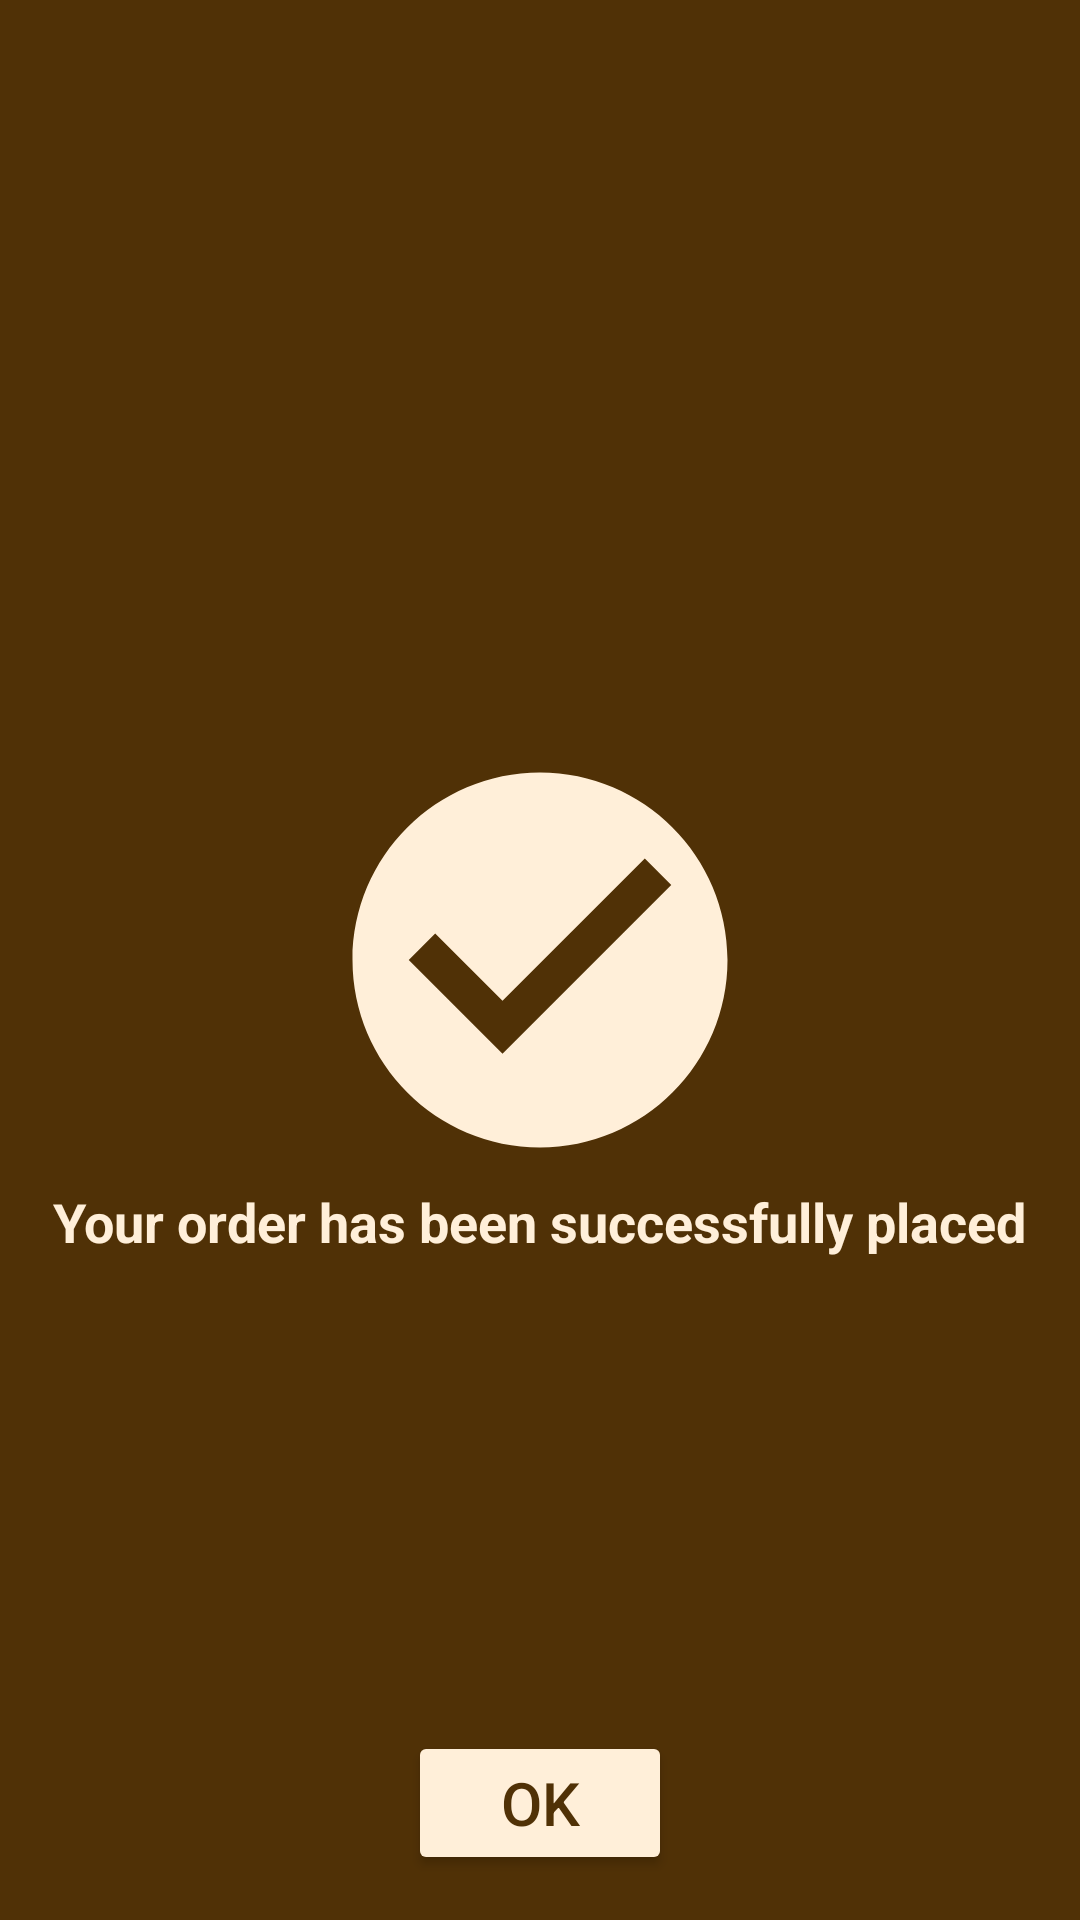

Here is an Android app screen rendered from its layout file. Give the layout XML and the strings, colors and styles it references.
<!-- AndroidManifest.xml: application theme Theme.FoodFunkyApp -->
<!-- res/layout/activity_order.xml -->
<?xml version="1.0" encoding="utf-8"?>
<RelativeLayout xmlns:android="http://schemas.android.com/apk/res/android"
    xmlns:app="http://schemas.android.com/apk/res-auto"
    xmlns:tools="http://schemas.android.com/tools"
    android:layout_width="match_parent"
    android:layout_height="match_parent"
    tools:context=".activity.OrderActivity">

    <RelativeLayout
        android:id="@+id/orderSuccessfullyPlaced"
        android:layout_width="match_parent"
        android:layout_height="match_parent"
        android:background="@color/dark_brown">

        <ImageView
            android:id="@+id/imageViewOrderPlaced"
            android:layout_width="150dp"
            android:layout_height="150dp"
            android:layout_centerInParent="true"
            android:background="@drawable/ic_check" />

        <TextView
            android:layout_width="wrap_content"
            android:layout_height="wrap_content"
            android:layout_below="@id/imageViewOrderPlaced"
            android:layout_centerHorizontal="true"
            android:text="Your order has been successfully placed"
            android:textColor="@color/creme"
            android:textSize="18sp"
            android:textStyle="bold" />

        <RelativeLayout
            android:layout_width="wrap_content"
            android:layout_height="wrap_content"
            android:layout_alignParentBottom="true"
            android:layout_centerHorizontal="true"
            android:layout_marginBottom="15dp">

            <Button
                android:id="@+id/buttonOkay"
                android:layout_width="wrap_content"
                android:layout_height="wrap_content"
                android:backgroundTint="@color/creme"
                android:text="OK"
                android:textColor="@color/dark_brown"
                android:textSize="20sp"

                />

        </RelativeLayout>


    </RelativeLayout>


</RelativeLayout>
<!-- resources referenced by this layout -->
<resources>
  <color name="creme">#FFEFD9</color>
  <color name="dark_brown">#503106</color>
  <!-- drawable ic_check (drawable) -->
  <vector xmlns:android="http://schemas.android.com/apk/res/android"
      android:width="24dp"
      android:height="24dp"
      android:viewportWidth="24"
      android:viewportHeight="24">
    <path
        android:fillColor="@color/creme"
        android:pathData="M12,2C6.48,2 2,6.48 2,12s4.48,10 10,10 10,-4.48 10,-10S17.52,2 12,2zM10,17l-5,-5 1.41,-1.41L10,14.17l7.59,-7.59L19,8l-9,9z"/>
  </vector>
  <style name="Theme.FoodFunkyApp" parent="Theme.MaterialComponents.Light.NoActionBar">
          
          <item name="colorPrimary">@color/light_brown</item>
          <item name="colorPrimaryVariant">@color/dark_brown</item>
          <item name="colorOnPrimary">@color/dark_brown</item>
          
          <item name="colorSecondary">@color/black</item>
          <item name="colorSecondaryVariant">@color/black</item>
          <item name="colorOnSecondary">@color/black</item>
          
          <item name="android:statusBarColor" tools:targetApi="l">?attr/colorPrimaryVariant</item>
          
          <item name="android:textColorHint">@color/white</item>
      </style>
  <color name="light_brown">#64471A</color>
  <color name="black">#FF000000</color>
  <color name="white">#FFFFFFFF</color>
</resources>
